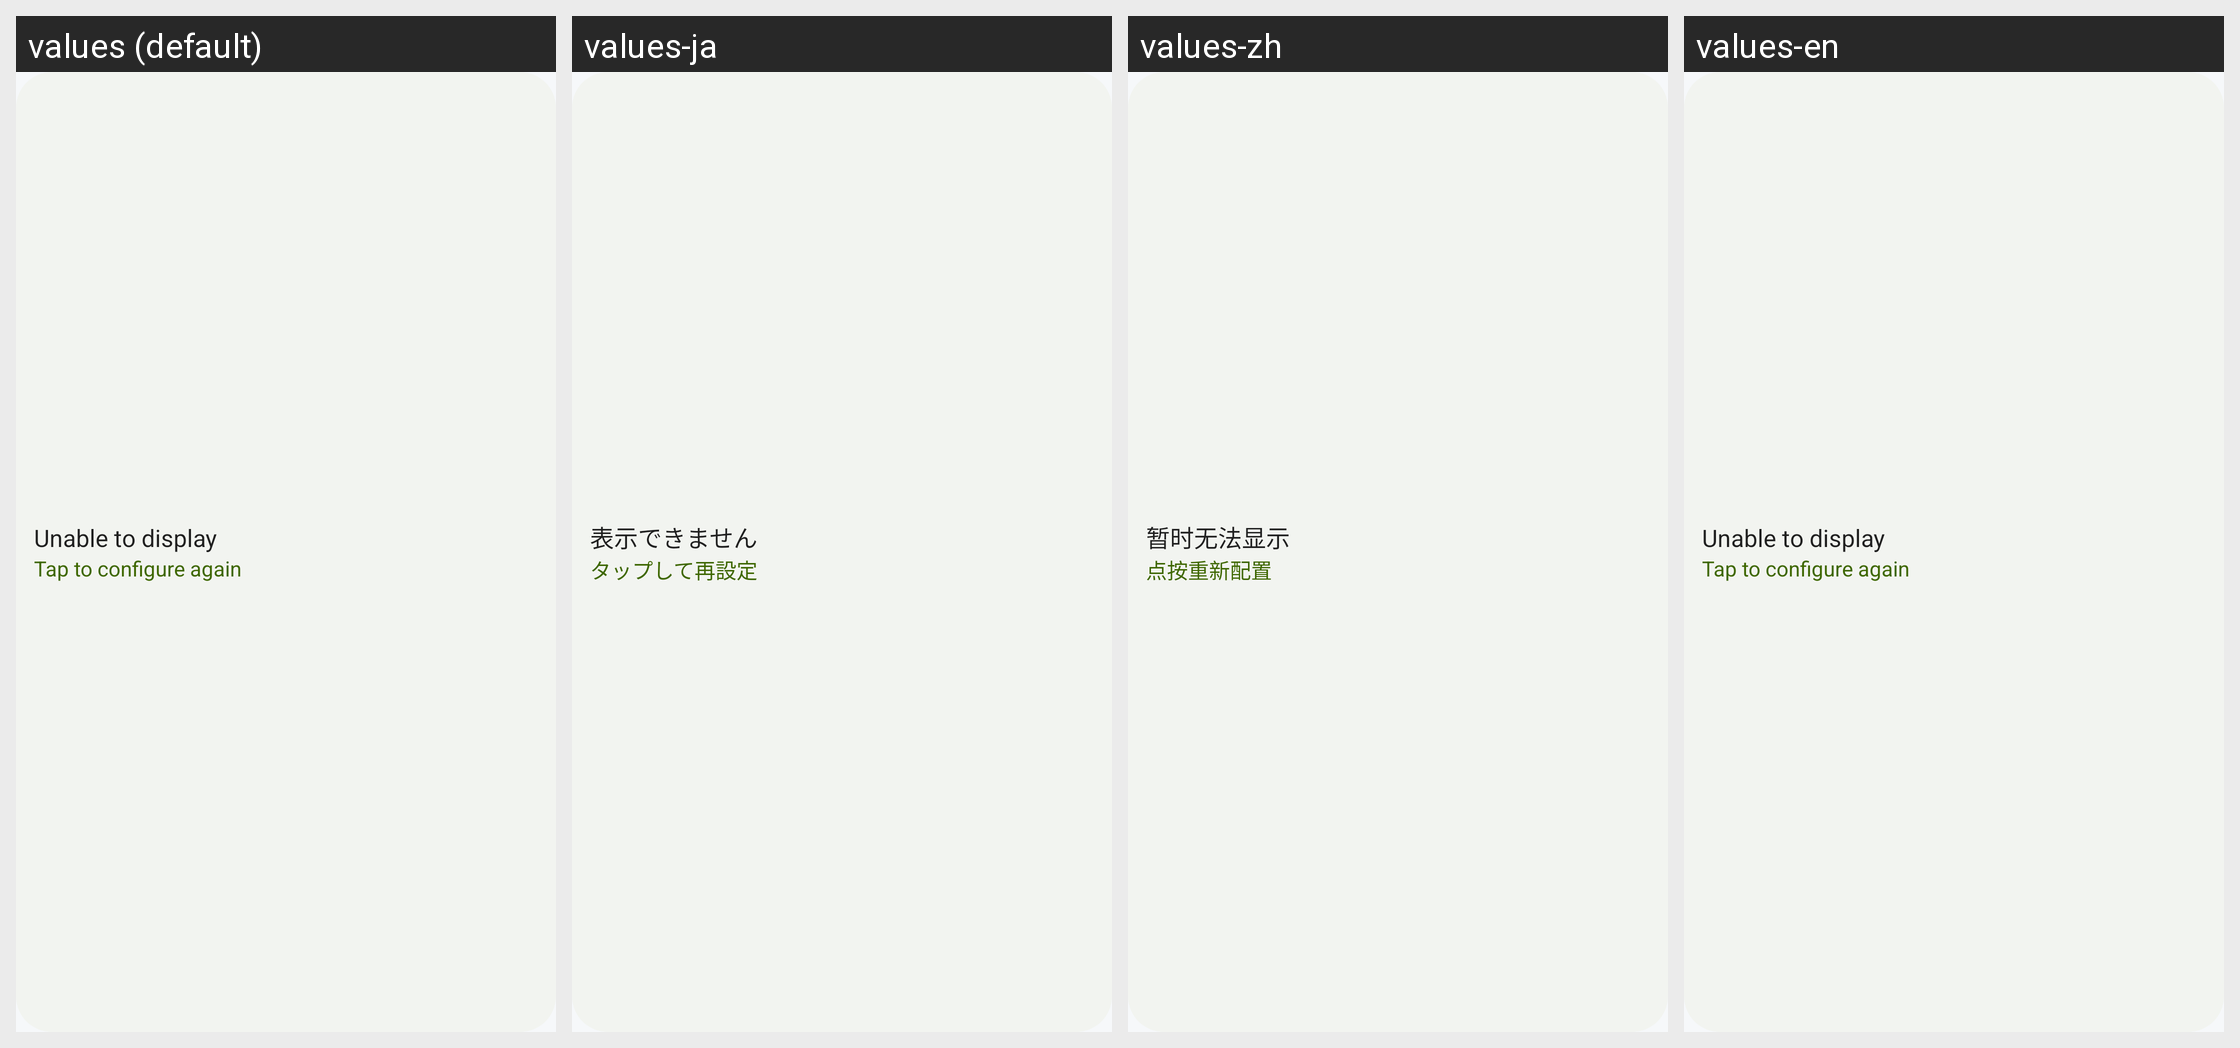

The same Android screen rendered under several of its app's locales, left to right. List the strings drawn on it with the default value and each locale's translation.
Android screen res/layout/widget_error.xml rendered under 4 locales, left to right: values (default), values-ja, values-zh, values-en. Device: Nexus 5 (rendered at 1080×1920; each locale shown at half size, 540×960, under a caption strip naming it); theme Theme.IrRemote.
Strings drawn on this screen, with the default value and each locale's value (text and hints the layout hard-codes, and strings that could not be matched under every locale, appear in the picture but are not listed):

widget_error_title
  values: Unable to display
  values-ja: 表示できません
  values-zh: 暂时无法显示
  values-en: Unable to display

widget_error_action
  values: Tap to configure again
  values-ja: タップして再設定
  values-zh: 点按重新配置
  values-en: Tap to configure again
